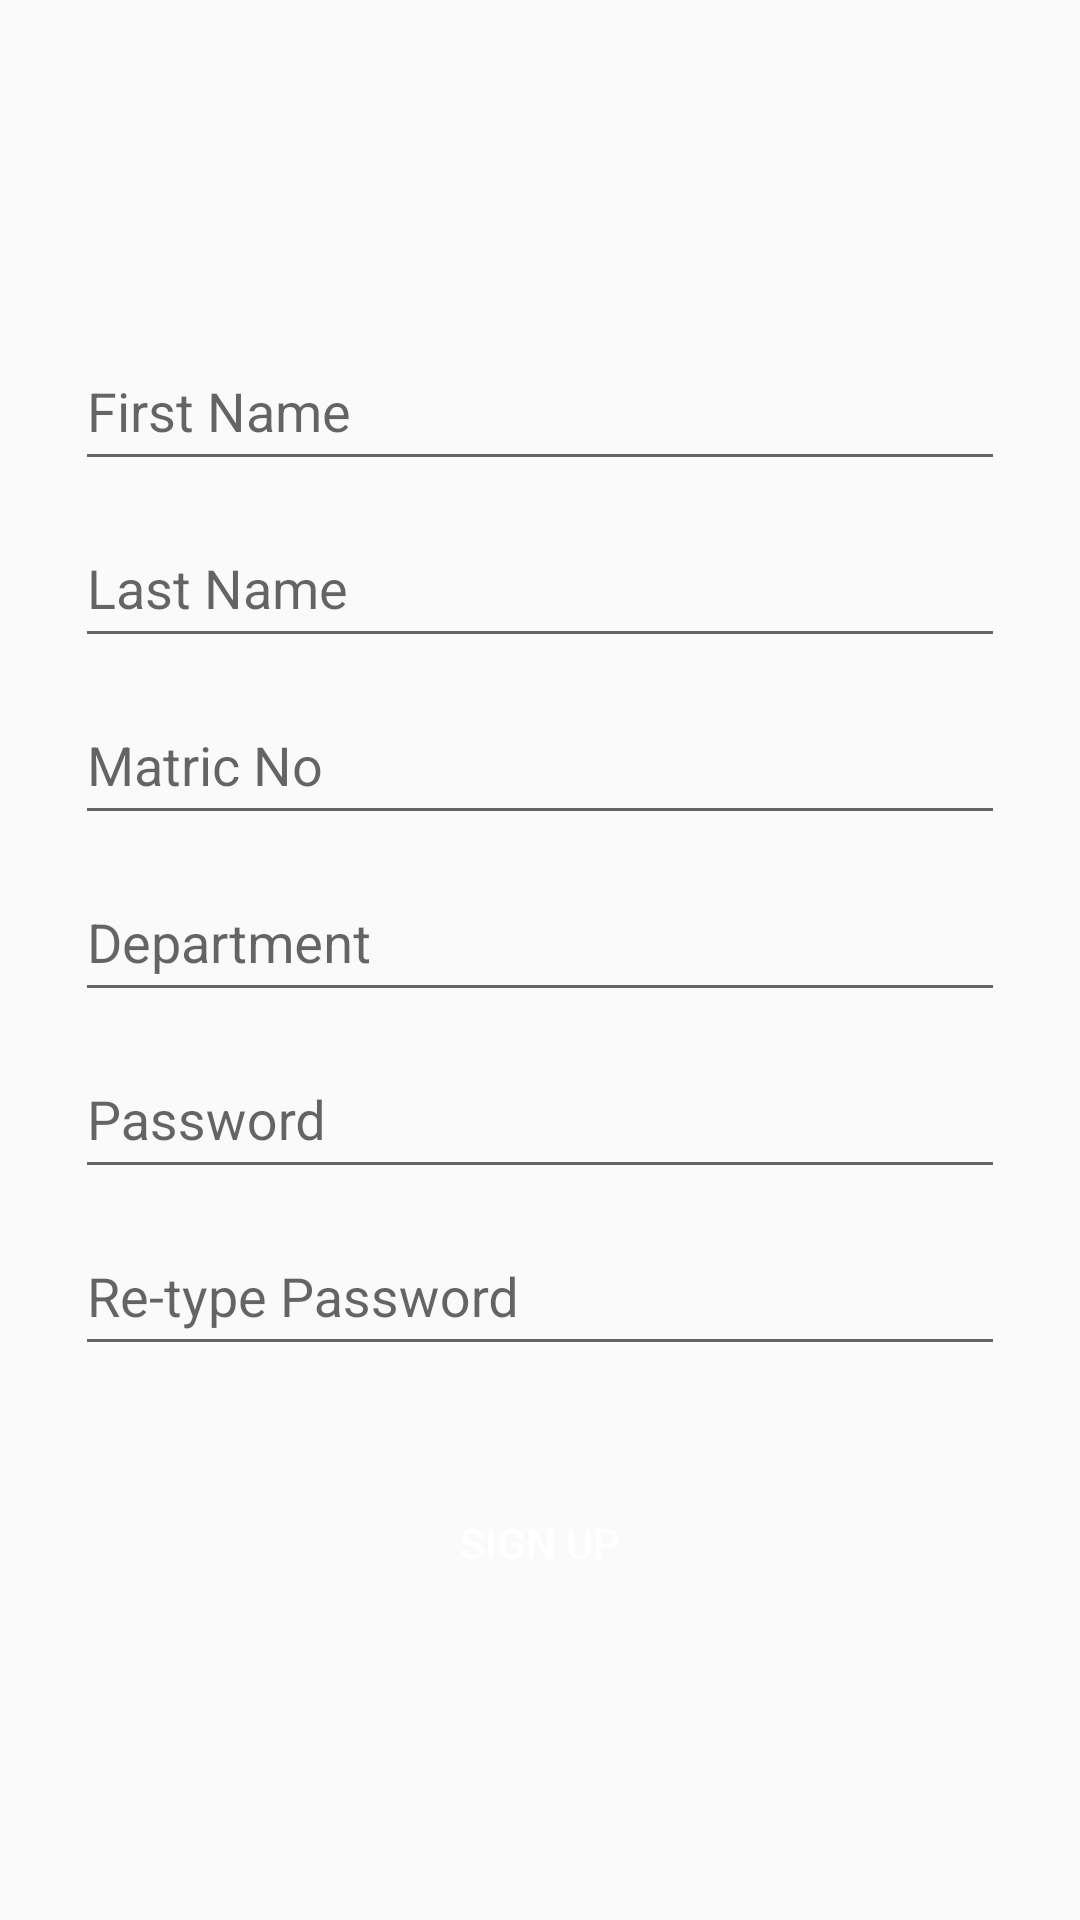

Produce the Android XML layout that renders to this screen, including the resource entries it uses.
<!-- AndroidManifest.xml: application theme AppTheme -->
<!-- res/layout/sign_up_form.xml -->
<?xml version="1.0" encoding="utf-8"?>
<LinearLayout xmlns:android="http://schemas.android.com/apk/res/android"
    android:layout_width="match_parent"
    android:layout_height="match_parent"
    android:orientation="vertical">

    <com.google.android.material.appbar.AppBarLayout
        android:layout_width="match_parent"
        android:layout_height="wrap_content">



    </com.google.android.material.appbar.AppBarLayout>

    <LinearLayout
        android:layout_width="match_parent"
        android:layout_height="match_parent"
        android:gravity="center_horizontal"
        android:orientation="vertical">

        
        <ProgressBar
            android:id="@+id/login_progress"
            style="?android:attr/progressBarStyleLarge"
            android:layout_width="wrap_content"
            android:layout_height="wrap_content"
            android:layout_margin="@dimen/spacing_xlarge"
            android:visibility="gone" />

        <ScrollView
            android:id="@+id/login_form"
            android:layout_width="match_parent"
            android:layout_height="match_parent"
            android:fillViewport="true">

            <RelativeLayout
                android:id="@+id/email_login_form"
                android:layout_width="match_parent"
                android:layout_height="wrap_content"
                android:orientation="vertical"
                android:padding="@dimen/spacing_xlarge">

                <LinearLayout
                    android:layout_width="match_parent"
                    android:layout_height="wrap_content"
                    android:layout_centerInParent="true"
                    android:orientation="vertical">

                    <com.google.android.material.textfield.TextInputLayout
                        android:layout_width="match_parent"
                        android:layout_height="wrap_content">

                        <AutoCompleteTextView
                            android:layout_width="match_parent"
                            android:layout_height="48dp"
                            android:hint="@string/first_name"
                            android:inputType="text"
                            android:maxLines="1"
                            android:singleLine="true" />

                    </com.google.android.material.textfield.TextInputLayout>


                    <com.google.android.material.textfield.TextInputLayout
                        android:layout_width="match_parent"
                        android:layout_height="wrap_content">

                        <AutoCompleteTextView
                            android:layout_width="match_parent"
                            android:layout_height="48dp"
                            android:hint="@string/last_name"
                            android:inputType="text"
                            android:maxLines="1"
                            android:singleLine="true" />

                    </com.google.android.material.textfield.TextInputLayout>

                    <com.google.android.material.textfield.TextInputLayout
                        android:layout_width="match_parent"
                        android:layout_height="wrap_content">

                        <AutoCompleteTextView
                            android:layout_width="match_parent"
                            android:layout_height="48dp"
                            android:hint="@string/matric_no"
                            android:inputType="textEmailAddress"
                            android:maxLines="1"
                            android:singleLine="true" />

                    </com.google.android.material.textfield.TextInputLayout>

                    <com.google.android.material.textfield.TextInputLayout
                        android:layout_width="match_parent"
                        android:layout_height="wrap_content">

                        <EditText
                            android:layout_width="match_parent"
                            android:layout_height="48dp"
                            android:hint="@string/department"
                            android:inputType="textPassword"
                            android:maxLines="1"
                            android:singleLine="true" />

                    </com.google.android.material.textfield.TextInputLayout>

                    <com.google.android.material.textfield.TextInputLayout
                        android:layout_width="match_parent"
                        android:layout_height="wrap_content">

                        <EditText
                            android:layout_width="match_parent"
                            android:layout_height="48dp"
                            android:hint="@string/password"
                            android:inputType="textPassword"
                            android:maxLines="1"
                            android:singleLine="true" />

                    </com.google.android.material.textfield.TextInputLayout>

                    <com.google.android.material.textfield.TextInputLayout
                        android:layout_width="match_parent"
                        android:layout_height="wrap_content">

                        <EditText
                            android:layout_width="match_parent"
                            android:layout_height="48dp"
                            android:hint="@string/re_type_password"
                            android:inputType="textPassword"
                            android:maxLines="1"
                            android:singleLine="true" />

                    </com.google.android.material.textfield.TextInputLayout>
                    <LinearLayout
                        android:layout_width="match_parent"
                        android:layout_height="wrap_content"
                        android:layout_marginBottom="@dimen/spacing_middle"
                        android:layout_marginTop="@dimen/spacing_middle"
                        android:orientation="vertical">



                    </LinearLayout>

                    <Button
                        android:id="@+id/email_sign_in_button"
                        android:layout_width="match_parent"
                        android:layout_height="wrap_content"
                        android:layout_marginTop="@dimen/spacing_large"
                        android:background="@drawable/btn_rounded_primary"
                        android:text="@string/sign_up"
                        android:textColor="@android:color/white" />

                </LinearLayout>

            </RelativeLayout>

        </ScrollView>

    </LinearLayout>

</LinearLayout>
<!-- resources referenced by this layout -->
<resources>
  <dimen name="spacing_large">15dp</dimen>
  <dimen name="spacing_middle">10dp</dimen>
  <dimen name="spacing_xlarge">25dp</dimen>
  <string name="department">Department</string>
  <string name="first_name">First Name</string>
  <string name="last_name">Last Name</string>
  <string name="matric_no">Matric No</string>
  <string name="password">Password</string>
  <string name="re_type_password">Re-type Password</string>
  <string name="sign_up">Sign Up</string>
  <style name="AppTheme" parent="BaseTheme" />
  <style name="BaseTheme" parent="Theme.AppCompat.Light.DarkActionBar">
          
          <item name="colorPrimary">@color/colorPrimary</item>
          <item name="colorPrimaryDark">@color/colorPrimaryDark</item>
          <item name="colorAccent">@color/colorAccent</item>
          <item name="windowActionModeOverlay">true</item>
          <item name="android:actionModeBackground">@color/blue_grey_600</item>
          <item name="android:dialogTheme">@style/Dialog.Theme</item>
          <item name="buttonStyle">@style/buttonStyle</item>
      </style>
  <color name="colorPrimary">#1976D2</color>
  <color name="colorPrimaryDark">#1565C0</color>
  <color name="colorAccent">#FF4081</color>
  <color name="blue_grey_600">#546E7A</color>
  <style name="Dialog.Theme" parent="Theme.AppCompat.Light.Dialog">
          <item name="colorPrimary">@color/colorPrimary</item>
          <item name="colorPrimaryDark">@color/colorPrimaryDark</item>
          <item name="colorAccent">@color/colorAccent</item>
      </style>
  <style name="buttonStyle" parent="Base.Widget.AppCompat.Button">
          <item name="android:topLeftRadius">15dp</item>
          <item name="android:shadowRadius">15</item>
          <item name="android:background">@color/colorPrimary</item>
      </style>
</resources>
